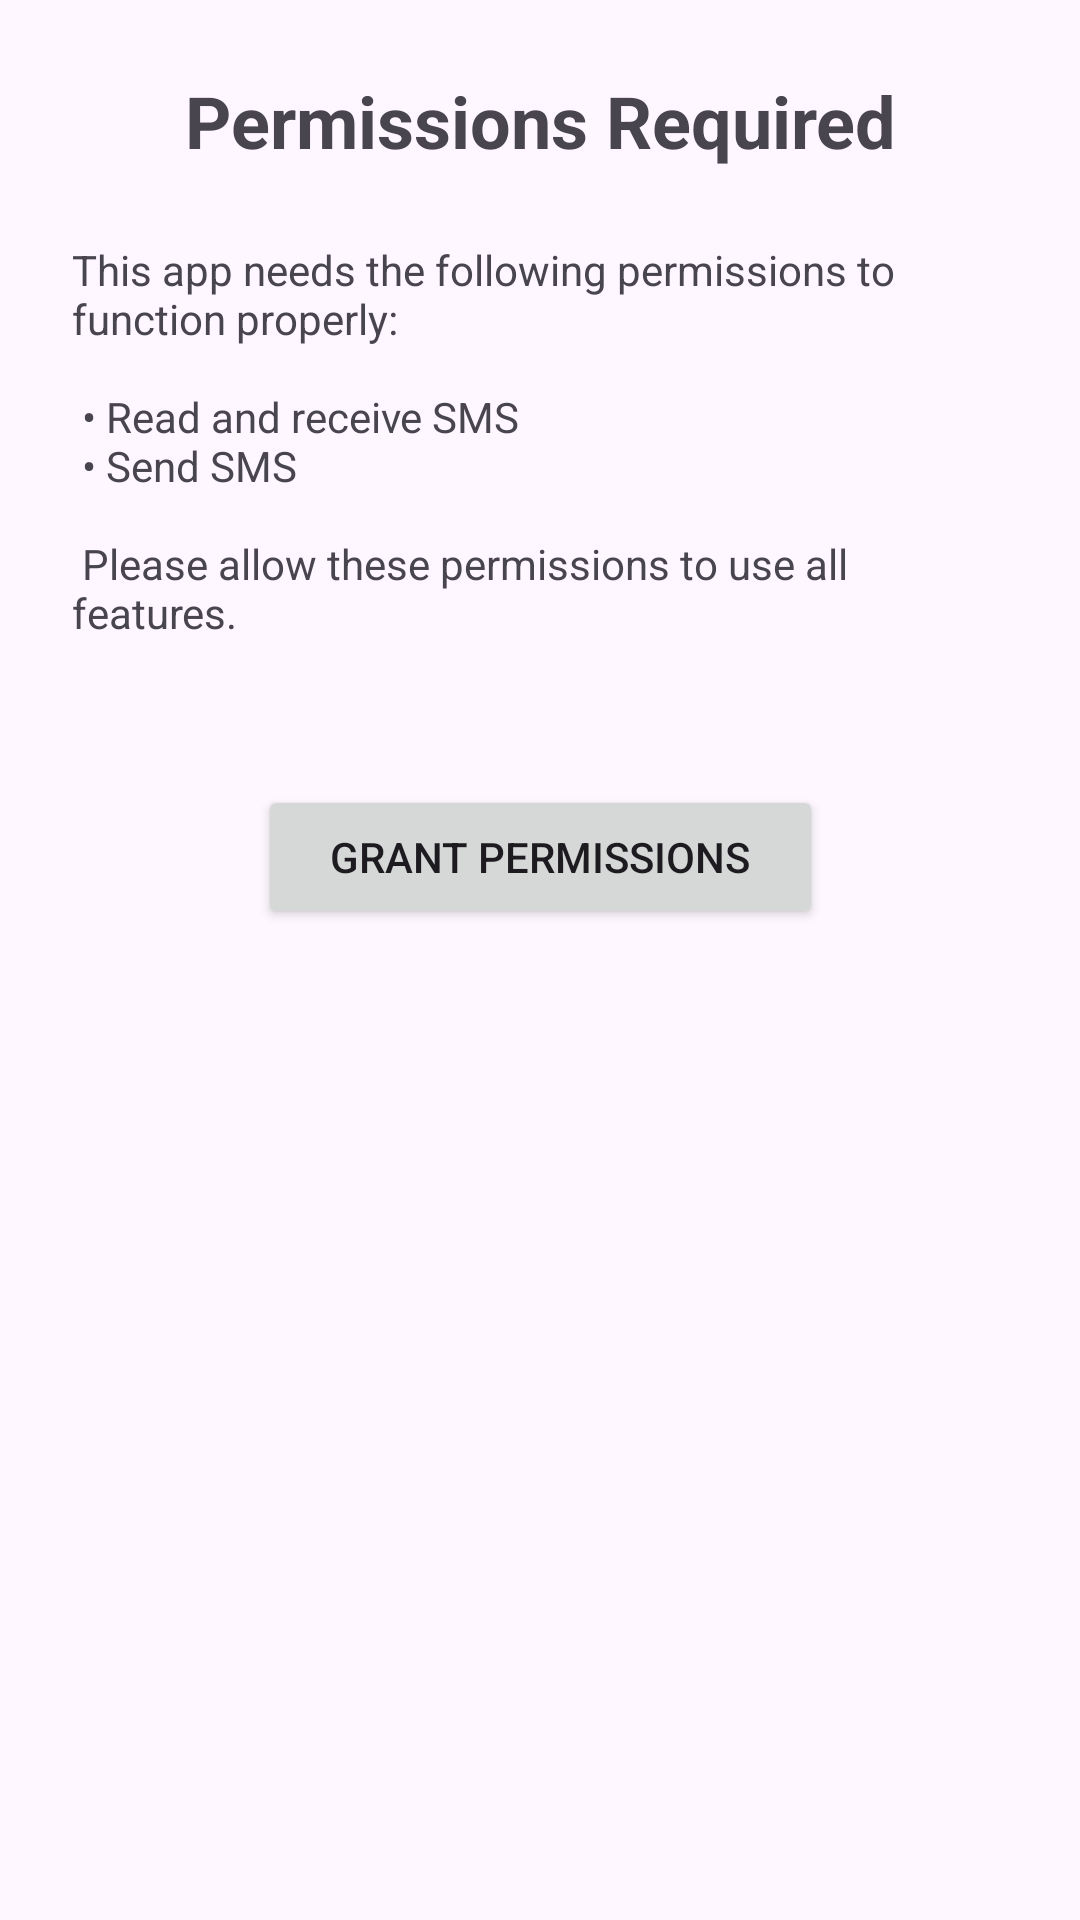

Write the Android layout XML for this screen, with the resource values it uses.
<!-- AndroidManifest.xml: application theme Theme.Forwarder -->
<!-- res/layout/activity_permission_check.xml -->
<?xml version="1.0" encoding="utf-8"?>
<androidx.constraintlayout.widget.ConstraintLayout
    xmlns:android="http://schemas.android.com/apk/res/android"
    xmlns:app="http://schemas.android.com/apk/res-auto"
    android:layout_width="match_parent"
    android:layout_height="match_parent"
    android:padding="24dp"
    android:fitsSystemWindows="true">


    <TextView
        android:id="@+id/tvTitle"
        android:layout_width="wrap_content"
        android:layout_height="wrap_content"
        android:text="@string/permission_title"
        android:textSize="24sp"
        android:textStyle="bold"
        app:layout_constraintStart_toStartOf="parent"
        app:layout_constraintEnd_toEndOf="parent"
        android:layout_marginTop="32dp"/>

    <TextView
        android:id="@+id/tvDescription"
        android:layout_width="0dp"
        android:layout_height="wrap_content"
        android:text="@string/permission_description"
        app:layout_constraintTop_toBottomOf="@id/tvTitle"
        app:layout_constraintStart_toStartOf="parent"
        app:layout_constraintEnd_toEndOf="parent"
        android:layout_marginTop="24dp"/>

    <Button
        android:id="@+id/btnRequestPermissions"
        android:layout_width="wrap_content"
        android:layout_height="wrap_content"
        android:text="@string/grant_permissions"
        android:paddingStart="24dp"
        android:paddingEnd="24dp"
        app:layout_constraintTop_toBottomOf="@id/tvDescription"
        app:layout_constraintStart_toStartOf="parent"
        app:layout_constraintEnd_toEndOf="parent"
        android:layout_marginTop="48dp"/>

</androidx.constraintlayout.widget.ConstraintLayout>
<!-- resources referenced by this layout -->
<resources>
  <string name="grant_permissions">Grant Permissions</string>
  <string name="permission_description">This app needs the following permissions to function properly:\n\n • Read and receive SMS\n • Send SMS\n\n Please allow these permissions to use all features.</string>
  <string name="permission_title">Permissions Required</string>
  <style name="Theme.Forwarder" parent="Base.Theme.Forwarder" />
  <style name="Base.Theme.Forwarder" parent="Theme.Material3.DayNight.NoActionBar">
          
          
          <item name="android:statusBarColor">?attr/colorPrimary</item>
          <item name="android:windowLightStatusBar">true</item>
      </style>
</resources>
